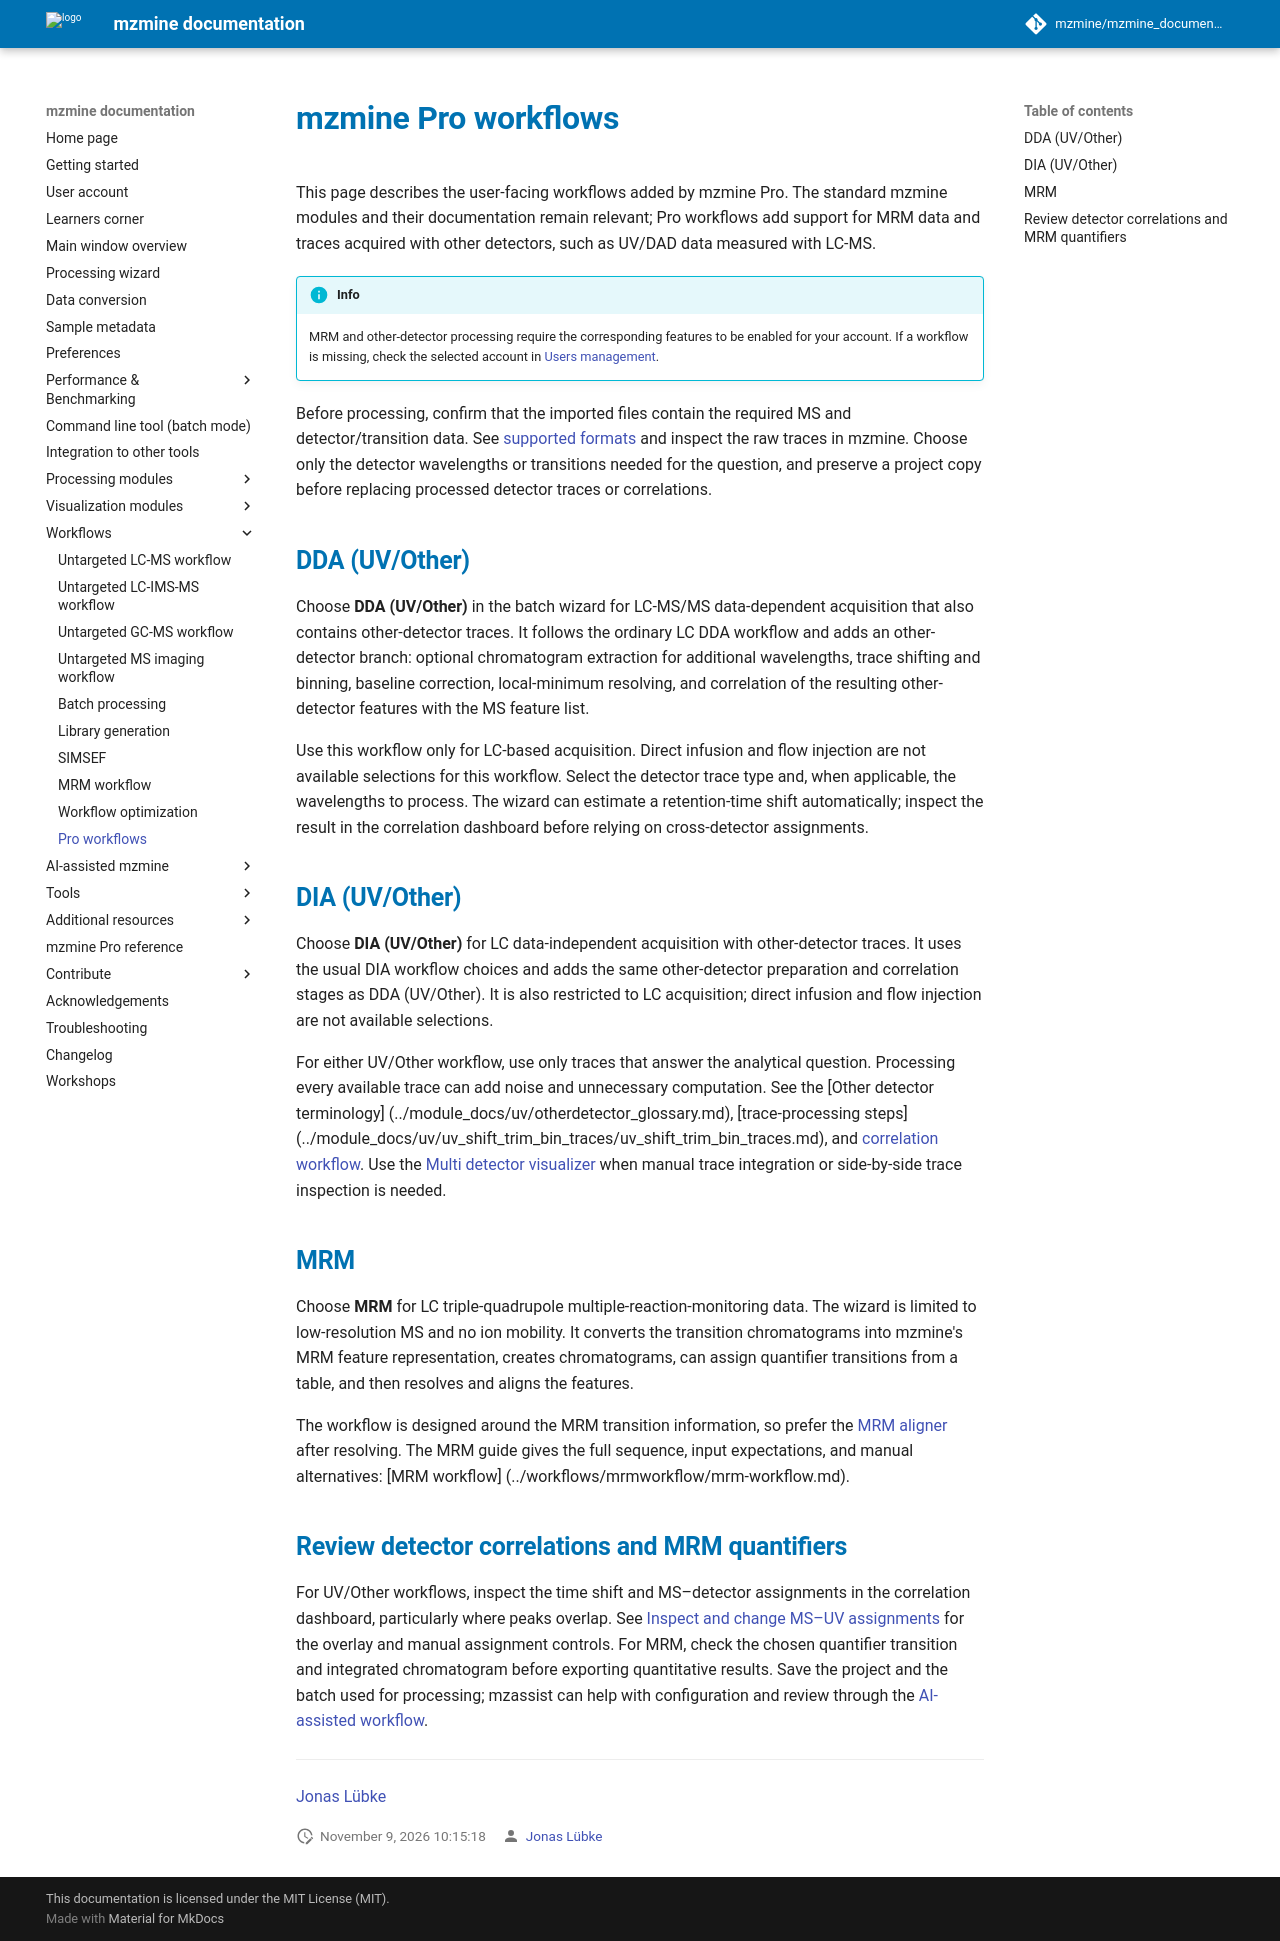

repository: mzmine/mzmine_documentation · page: 4.11/pro/workflows.html · generator: mkdocs

# mzmine Pro workflows

This page describes the user-facing workflows added by mzmine Pro. The standard mzmine modules and
their documentation remain relevant; Pro workflows add support for MRM data and traces acquired
with other detectors, such as UV/DAD data measured with LC-MS.

!!! info

    MRM and other-detector processing require the corresponding features to be enabled for your
    account. If a workflow is missing, check the selected account in [Users management](../services/users.md).

Before processing, confirm that the imported files contain the required MS and detector/transition
data. See [supported formats](../data_conversion.md) and inspect the raw traces in mzmine. Choose
only the detector wavelengths or transitions needed for the question, and preserve a project copy
before replacing processed detector traces or correlations.

## DDA (UV/Other) {#dda-uv-other}

Choose **DDA (UV/Other)** in the batch wizard for LC-MS/MS data-dependent acquisition that also
contains other-detector traces. It follows the ordinary LC DDA workflow and adds an other-detector
branch: optional chromatogram extraction for additional wavelengths, trace shifting and binning,
baseline correction, local-minimum resolving, and correlation of the resulting other-detector
features with the MS feature list.

Use this workflow only for LC-based acquisition. Direct infusion and flow injection are not
available selections for this workflow. Select the detector trace type and, when applicable, the
wavelengths to process. The wizard can estimate a retention-time shift automatically; inspect the
result in the correlation dashboard before relying on cross-detector assignments.

## DIA (UV/Other) {#dia-uv-other}

Choose **DIA (UV/Other)** for LC data-independent acquisition with other-detector traces. It uses
the usual DIA workflow choices and adds the same other-detector preparation and correlation stages
as DDA (UV/Other). It is also restricted to LC acquisition; direct infusion and flow injection are
not available selections.

For either UV/Other workflow, use only traces that answer the analytical question. Processing every
available trace can add noise and unnecessary computation. See the [Other detector terminology]
(../module_docs/uv/otherdetector_glossary.md), [trace-processing steps]
(../module_docs/uv/uv_shift_trim_bin_traces/uv_shift_trim_bin_traces.md), and
[correlation workflow](../module_docs/uv/uv_ms_other_aligner/uv_ms_other_aligner.md).
Use the [Multi detector visualizer](../module_docs/uv/uv_multi_detector_visualizer/uv_multi_detector_visualizer.md)
when manual trace integration or side-by-side trace inspection is needed.

## MRM {#mrm}

Choose **MRM** for LC triple-quadrupole multiple-reaction-monitoring data. The wizard is limited to
low-resolution MS and no ion mobility. It converts the transition chromatograms into mzmine's MRM
feature representation, creates chromatograms, can assign quantifier transitions from a table, and
then resolves and aligns the features.

The workflow is designed around the MRM transition information, so prefer the
[MRM aligner](../module_docs/align_mrm/mrm-aligner.md) after resolving. The MRM guide gives the full
sequence, input expectations, and manual alternatives: [MRM workflow]
(../workflows/mrmworkflow/mrm-workflow.md).

## Review detector correlations and MRM quantifiers

For UV/Other workflows, inspect the time shift and MS–detector assignments in the correlation
dashboard, particularly where peaks overlap. See
[Inspect and change MS–UV assignments](../module_docs/uv/uv_correlation_dashboard/uv_correlation_dashboard.md#inspect-and-change-msuv-assignments)
for the overlay and manual assignment controls. For MRM, check the chosen quantifier transition and
integrated chromatogram before exporting quantitative results. Save the project and the batch used
for processing; mzassist can help with configuration and review through the
[AI-assisted workflow](agent-assisted-mzmine.md).

---

{{ git_page_authors }}
